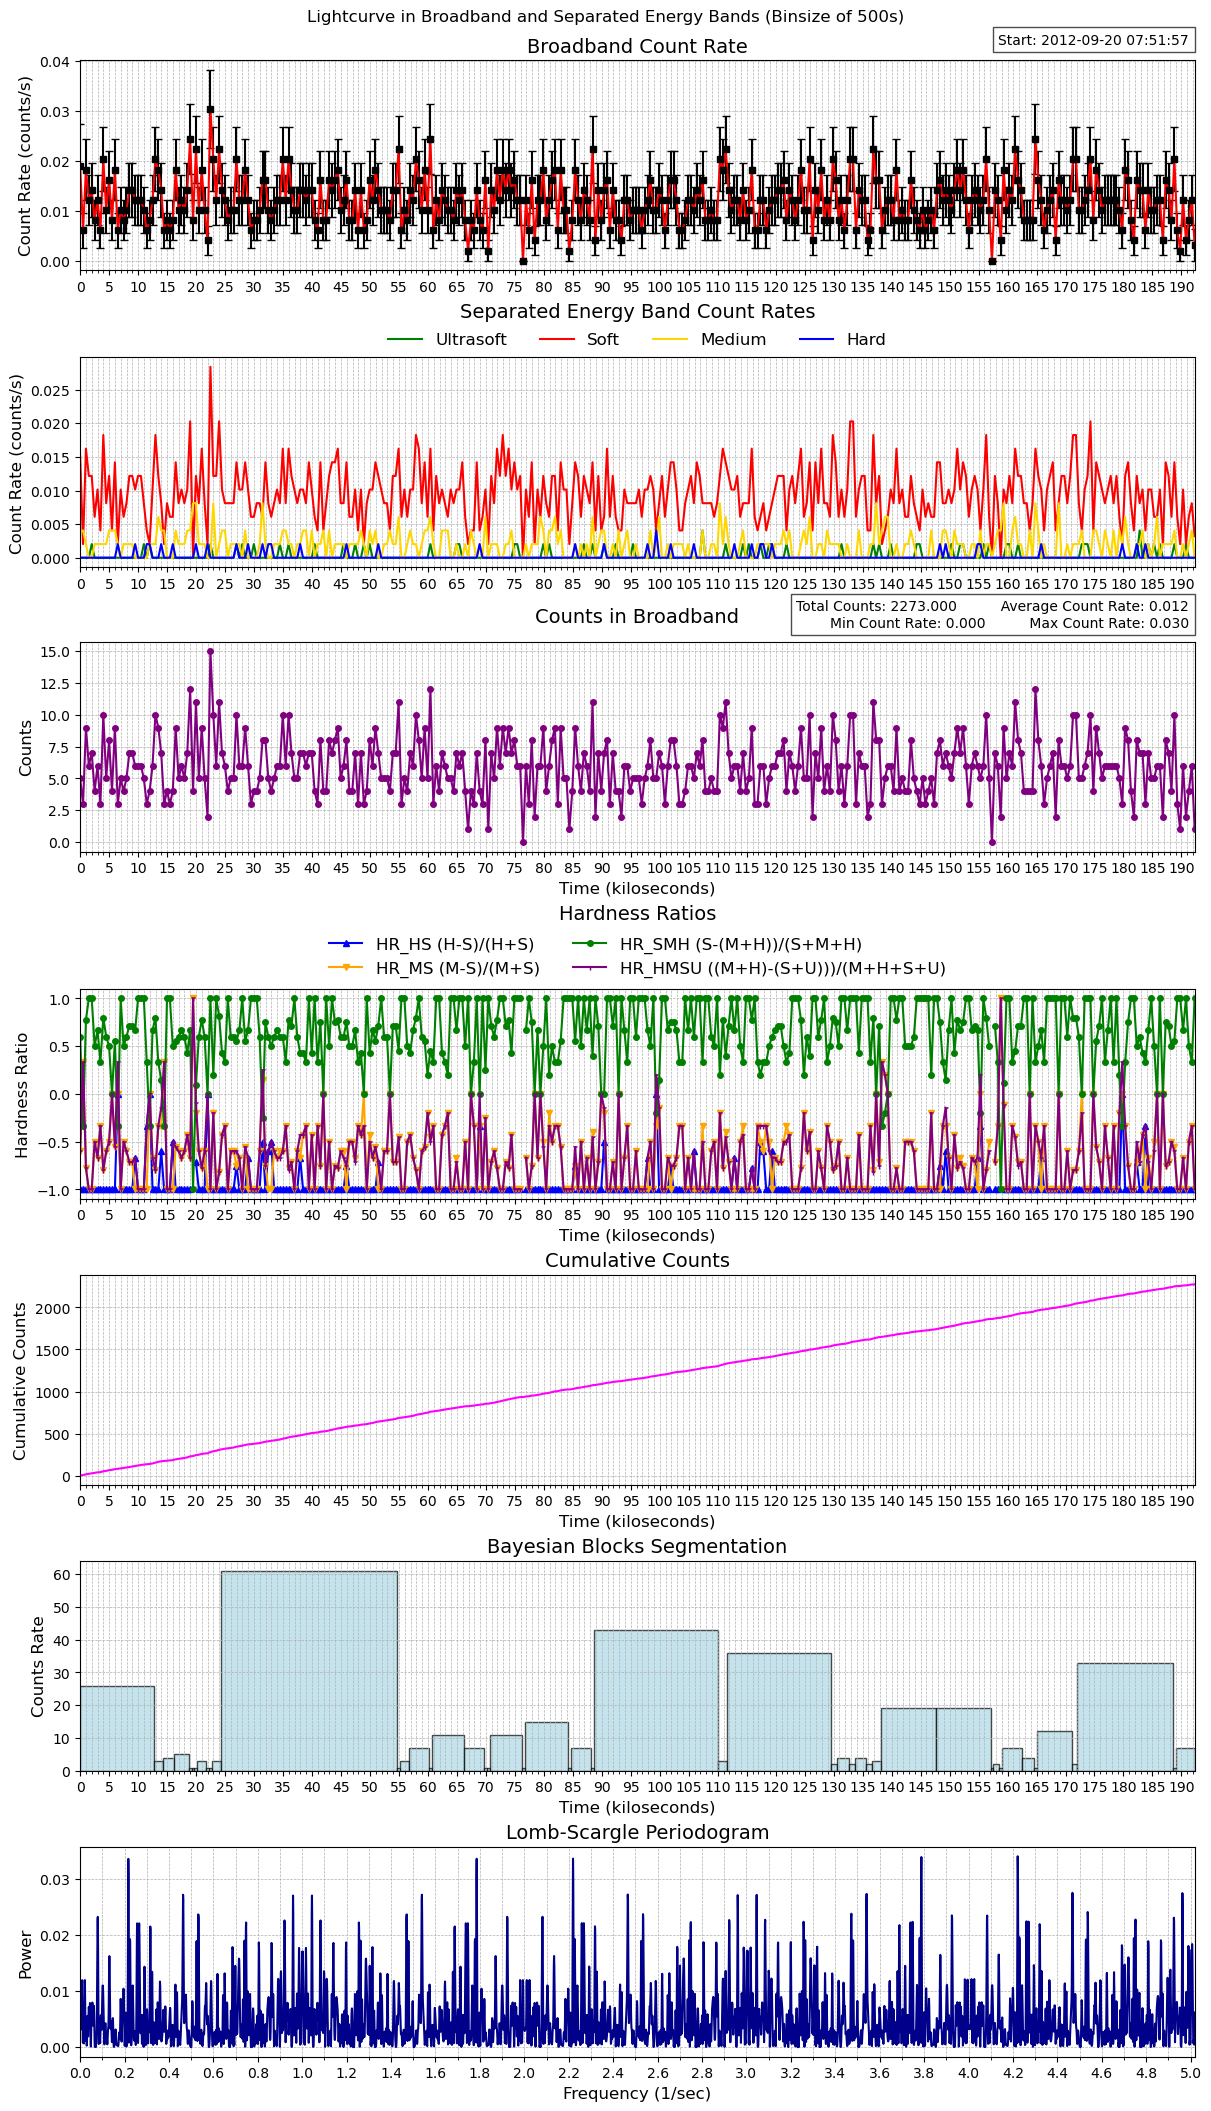

The data file committed next to this chart (first rows):
time, count_rate, counts, count_error, ultrasoft_count_rate, soft_count_rate, medium_count_rate, hard_count_rate, ultrasoft_counts, soft_counts, medium_counts, hard_counts, exposure, area
464514717, 0.01888, 5, 0.008444, 0.0, 0.0151, 0.003776, 0.0, 0, 4, 1, 0, 264.8, 15.88
464515217, 0.006086, 3, 0.003514, 0.0, 0.002029, 0.004058, 0.0, 0, 1, 2, 0, 492.9, 15.88
464515716, 0.01826, 9, 0.006086, 0.0, 0.01623, 0.002029, 0.0, 0, 8, 1, 0, 492.9, 15.88
464516216, 0.01217, 6, 0.00497, 0.0, 0.01217, 0.0, 0.0, 0, 6, 0, 0, 492.9, 15.88
464516715, 0.0142, 7, 0.005368, 0.002029, 0.01217, 0.0, 0.0, 1, 6, 0, 0, 492.9, 15.88
464517215, 0.008115, 4, 0.004058, 0.0, 0.006086, 0.002029, 0.0, 0, 3, 1, 0, 492.9, 15.88
464517714, 0.01217, 6, 0.00497, 0.0, 0.01014, 0.002029, 0.0, 0, 5, 1, 0, 492.9, 15.88
464518213, 0.006086, 3, 0.003514, 0.0, 0.004058, 0.002029, 0.0, 0, 2, 1, 0, 492.9, 15.88
464518713, 0.02029, 10, 0.006416, 0.0, 0.01826, 0.002029, 0.0, 0, 9, 1, 0, 492.9, 15.88
464519212, 0.01014, 5, 0.004537, 0.0, 0.008115, 0.002029, 0.0, 0, 4, 1, 0, 492.9, 15.88
464519712, 0.01623, 8, 0.005738, 0.0, 0.01217, 0.004058, 0.0, 0, 6, 2, 0, 492.9, 15.88
464520211, 0.008115, 4, 0.004058, 0.0, 0.004058, 0.004058, 0.0, 0, 2, 2, 0, 492.9, 15.88
464520710, 0.01826, 9, 0.006086, 0.0, 0.0142, 0.004058, 0.0, 0, 7, 2, 0, 492.9, 15.88
464521210, 0.006086, 3, 0.003514, 0.0, 0.002029, 0.002029, 0.002029, 0, 1, 1, 1, 492.9, 15.88
464521709, 0.01014, 5, 0.004537, 0.0, 0.01014, 0.0, 0.0, 0, 5, 0, 0, 492.9, 15.88
464522209, 0.008115, 4, 0.004058, 0.0, 0.006086, 0.002029, 0.0, 0, 3, 1, 0, 492.9, 15.88
464522708, 0.01014, 5, 0.004537, 0.0, 0.008115, 0.002029, 0.0, 0, 4, 1, 0, 492.9, 15.88
464523208, 0.0142, 7, 0.005368, 0.0, 0.01217, 0.002029, 0.0, 0, 6, 1, 0, 492.9, 15.88
464523707, 0.0142, 7, 0.005368, 0.0, 0.01217, 0.002029, 0.0, 0, 6, 1, 0, 492.9, 15.88
464524206, 0.01217, 6, 0.00497, 0.0, 0.01014, 0.0, 0.002029, 0, 5, 0, 1, 492.9, 15.88
464524706, 0.01217, 6, 0.00497, 0.0, 0.01217, 0.0, 0.0, 0, 6, 0, 0, 492.9, 15.88
464525205, 0.01217, 6, 0.00497, 0.0, 0.01217, 0.0, 0.0, 0, 6, 0, 0, 492.9, 15.88
464525705, 0.01014, 5, 0.004537, 0.002029, 0.008115, 0.0, 0.0, 1, 4, 0, 0, 492.9, 15.88
464526204, 0.006086, 3, 0.003514, 0.0, 0.004058, 0.0, 0.002029, 0, 2, 0, 1, 492.9, 15.88
464526704, 0.008115, 4, 0.004058, 0.002029, 0.002029, 0.002029, 0.002029, 1, 1, 1, 1, 492.9, 15.88
464527203, 0.01217, 6, 0.00497, 0.0, 0.01014, 0.002029, 0.0, 0, 5, 1, 0, 492.9, 15.88
464527702, 0.02029, 10, 0.006416, 0.0, 0.01826, 0.002029, 0.0, 0, 9, 1, 0, 492.9, 15.88
464528202, 0.01826, 9, 0.006086, 0.0, 0.01217, 0.006086, 0.0, 0, 6, 3, 0, 492.9, 15.88
464528701, 0.0142, 7, 0.005368, 0.0, 0.008115, 0.004058, 0.002029, 0, 4, 2, 1, 492.9, 15.88
464529201, 0.006086, 3, 0.003514, 0.0, 0.002029, 0.004058, 0.0, 0, 1, 2, 0, 492.9, 15.88
464529700, 0.008115, 4, 0.004058, 0.0, 0.008115, 0.0, 0.0, 0, 4, 0, 0, 492.9, 15.88
464530200, 0.006086, 3, 0.003514, 0.0, 0.006086, 0.0, 0.0, 0, 3, 0, 0, 492.9, 15.88
464530699, 0.008115, 4, 0.004058, 0.0, 0.006086, 0.0, 0.002029, 0, 3, 0, 1, 492.9, 15.88
464531198, 0.01826, 9, 0.006086, 0.0, 0.0142, 0.004058, 0.0, 0, 7, 2, 0, 492.9, 15.88
464531698, 0.01014, 5, 0.004537, 0.0, 0.008115, 0.002029, 0.0, 0, 4, 1, 0, 492.9, 15.88
464532197, 0.01217, 6, 0.00497, 0.0, 0.01014, 0.002029, 0.0, 0, 5, 1, 0, 492.9, 15.88
464532697, 0.01014, 5, 0.004537, 0.0, 0.008115, 0.002029, 0.0, 0, 4, 1, 0, 492.9, 15.88
464533196, 0.0142, 7, 0.005368, 0.0, 0.01014, 0.004058, 0.0, 0, 5, 2, 0, 492.9, 15.88
464533696, 0.02435, 12, 0.007028, 0.0, 0.02029, 0.004058, 0.0, 0, 10, 2, 0, 492.9, 15.88
464534195, 0.008115, 4, 0.004058, 0.0, 0.0, 0.008115, 0.0, 0, 0, 4, 0, 492.9, 15.88
464534694, 0.02232, 11, 0.006729, 0.0, 0.01217, 0.008115, 0.002029, 0, 6, 4, 1, 492.9, 15.88
464535194, 0.01014, 5, 0.004537, 0.0, 0.008115, 0.002029, 0.0, 0, 4, 1, 0, 492.9, 15.88
464535693, 0.01826, 9, 0.006086, 0.0, 0.01623, 0.002029, 0.0, 0, 8, 1, 0, 492.9, 15.88
464536193, 0.01014, 5, 0.004537, 0.0, 0.008115, 0.002029, 0.0, 0, 4, 1, 0, 492.9, 15.88
464536692, 0.004058, 2, 0.002869, 0.0, 0.002029, 0.0, 0.002029, 0, 1, 0, 1, 492.9, 15.88
464537192, 0.03043, 15, 0.007858, 0.002029, 0.0284, 0.0, 0.0, 1, 14, 0, 0, 492.9, 15.88
464537691, 0.02029, 10, 0.006416, 0.0, 0.01217, 0.008115, 0.0, 0, 6, 4, 0, 492.9, 15.88
464538190, 0.01217, 6, 0.00497, 0.0, 0.01217, 0.0, 0.0, 0, 6, 0, 0, 492.9, 15.88
464538690, 0.02232, 11, 0.006729, 0.0, 0.02029, 0.002029, 0.0, 0, 10, 1, 0, 492.9, 15.88
464539189, 0.0142, 7, 0.005368, 0.0, 0.01014, 0.004058, 0.0, 0, 5, 2, 0, 492.9, 15.88
464539689, 0.01217, 6, 0.00497, 0.0, 0.008115, 0.004058, 0.0, 0, 4, 2, 0, 492.9, 15.88
464540188, 0.008115, 4, 0.004058, 0.0, 0.008115, 0.0, 0.0, 0, 4, 0, 0, 492.9, 15.88
464540687, 0.01014, 5, 0.004537, 0.0, 0.008115, 0.002029, 0.0, 0, 4, 1, 0, 492.9, 15.88
464541187, 0.01014, 5, 0.004537, 0.0, 0.008115, 0.002029, 0.0, 0, 4, 1, 0, 492.9, 15.88
464541686, 0.02029, 10, 0.006416, 0.002029, 0.0142, 0.002029, 0.002029, 1, 7, 1, 1, 492.9, 15.88
464542186, 0.01217, 6, 0.00497, 0.0, 0.01014, 0.002029, 0.0, 0, 5, 1, 0, 492.9, 15.88
464542685, 0.01217, 6, 0.00497, 0.002029, 0.01014, 0.0, 0.0, 1, 5, 0, 0, 492.9, 15.88
464543185, 0.01826, 9, 0.006086, 0.0, 0.0142, 0.004058, 0.0, 0, 7, 2, 0, 492.9, 15.88
464543684, 0.01217, 6, 0.00497, 0.0, 0.01014, 0.0, 0.002029, 0, 5, 0, 1, 492.9, 15.88
464544183, 0.006086, 3, 0.003514, 0.0, 0.006086, 0.0, 0.0, 0, 3, 0, 0, 492.9, 15.88
... 326 more rows
